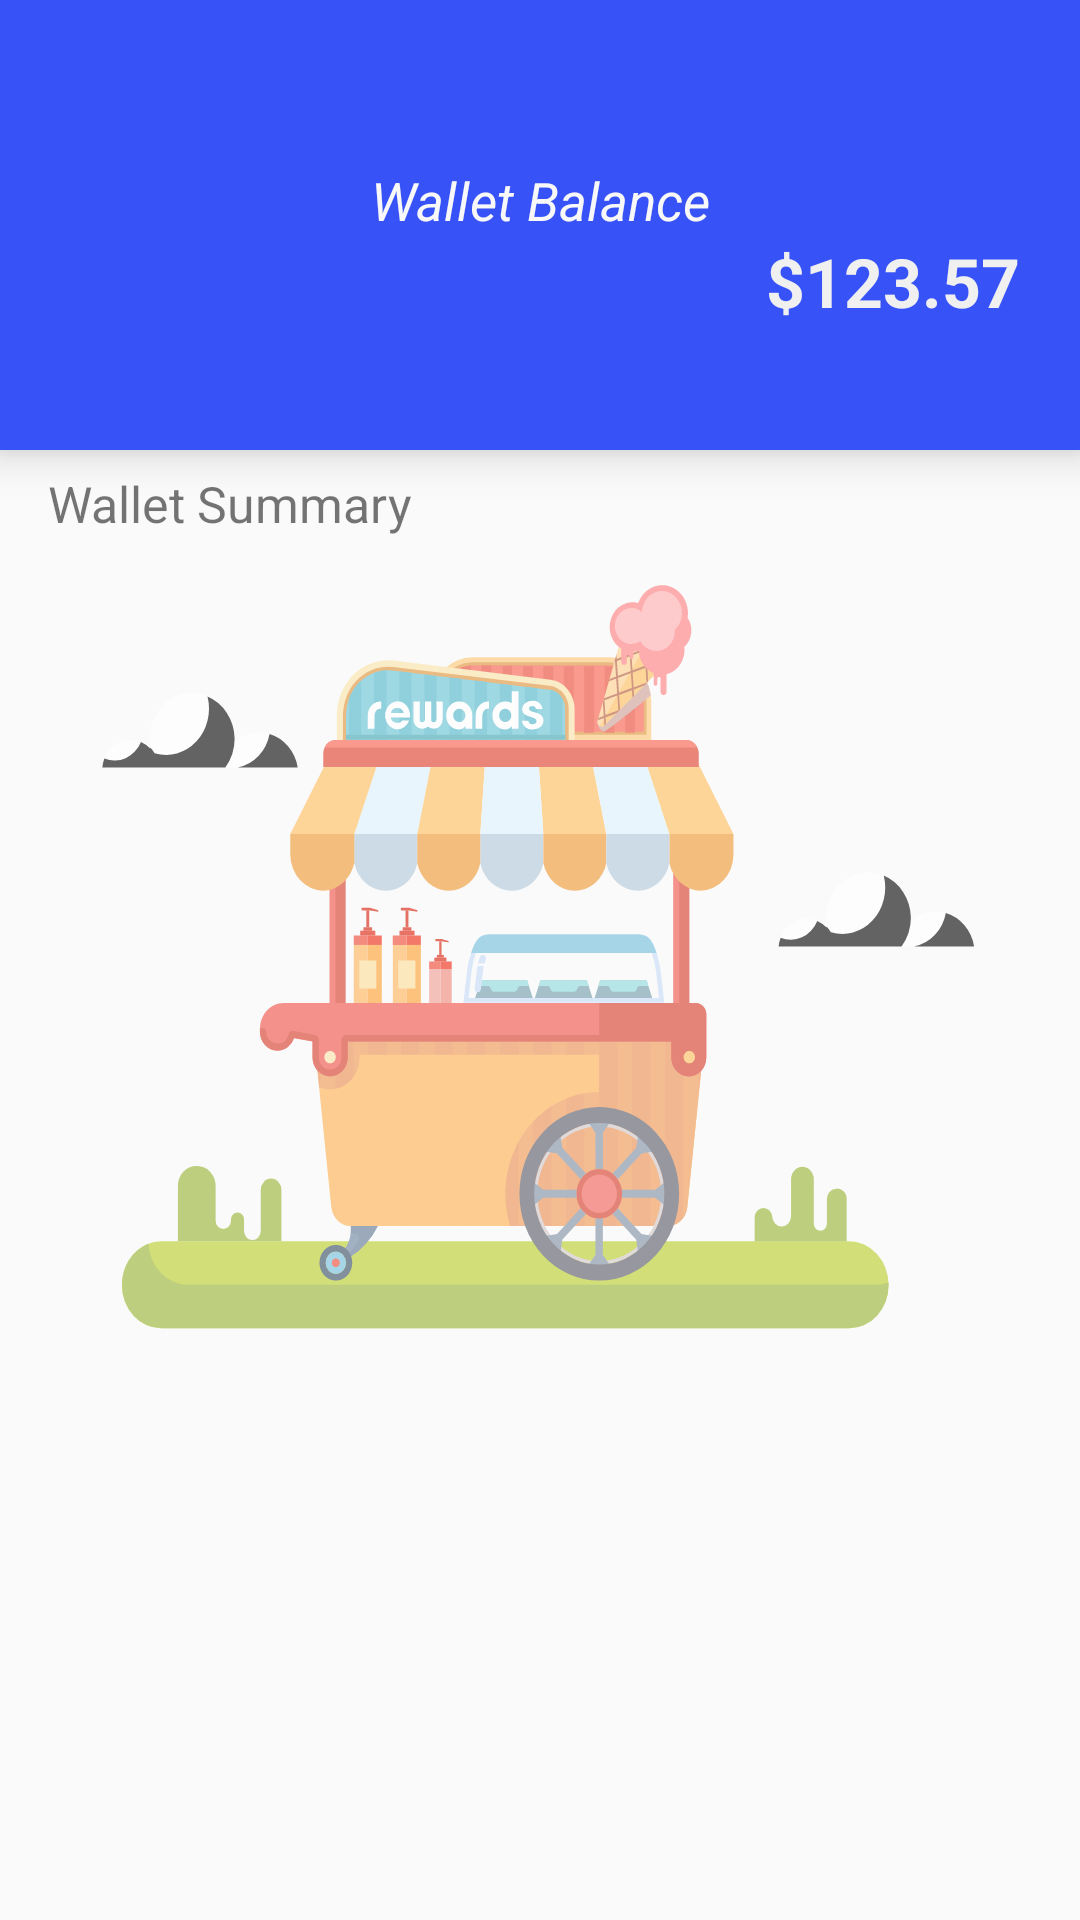

The Android layout XML behind this screen, and the referenced resources:
<!-- AndroidManifest.xml: application theme AppTheme -->
<!-- res/layout/activity_wallet.xml -->
<?xml version="1.0" encoding="utf-8"?>
<RelativeLayout
    xmlns:android="http://schemas.android.com/apk/res/android"
    xmlns:tools="http://schemas.android.com/tools"
    android:layout_width="match_parent"
    android:layout_height="match_parent"
    tools:context="numberfact.codeham.com.farmdelite.WalletActivity">

    <RelativeLayout
        android:layout_width="match_parent"
        android:layout_height="150dp"
        android:adjustViewBounds="true"
        android:background="@color/colorPrimary"
        android:elevation="8dp"
        android:scaleType="fitXY">

        <TextView

            android:id="@+id/title_wallet"
            android:layout_width="match_parent"
            android:layout_height="wrap_content"
            android:layout_marginTop="55dp"
            android:gravity="center_horizontal"
            android:text="Wallet Balance"
            android:textColor="#f8f8f8"
            android:textSize="17.5sp"
            android:textStyle="italic"

            />

        <TextView
            android:layout_width="match_parent"
            android:layout_height="match_parent"
            android:layout_alignParentBottom="true"
            android:layout_below="@id/title_wallet"
            android:layout_marginRight="20dp"
            android:layout_marginTop="@dimen/dimen_15dp"
            android:gravity="end"
            android:text="$123.57"
            android:textColor="#f0f0f0"
            android:textSize="22.5sp"
            android:textStyle="bold"/>

    </RelativeLayout>


    <ImageView
        android:id="@+id/award"
        android:layout_width="300dp"
        android:layout_height="250dp"
        android:layout_centerInParent="true"
        android:adjustViewBounds="true"
        android:alpha=".6"
        android:scaleType="fitXY"
        android:src="@drawable/ic_rewards"
        />

    <TextView
        android:layout_width="match_parent"
        android:layout_height="wrap_content"
        android:layout_above="@id/award"
        android:padding="16dp"
        android:text="Wallet Summary"
        android:textSize="16.5sp"
        android:textStyle="normal"/>

</RelativeLayout>
<!-- resources referenced by this layout -->
<resources>
  <color name="colorPrimary">#3753f7</color>
  <!-- drawable ic_rewards: vector/xml drawable (drawable, 22894 chars, omitted) -->
  <style name="AppTheme" parent="Theme.AppCompat.Light.NoActionBar">
          
          <item name="colorPrimary">@color/colorPrimary</item>
          <item name="colorPrimaryDark">@color/colorPrimaryDark</item>
          <item name="colorAccent">@color/colorAccent</item>
      </style>
  <color name="colorPrimaryDark">#3753f7</color>
  <color name="colorAccent">#ff085c</color>
</resources>
